The GitHub repository chamudithaNinety9/ResearchProject contains a labelled image folder "data" with 3 categories: fox, leopard, wild boar. Examples follow, each with its label.

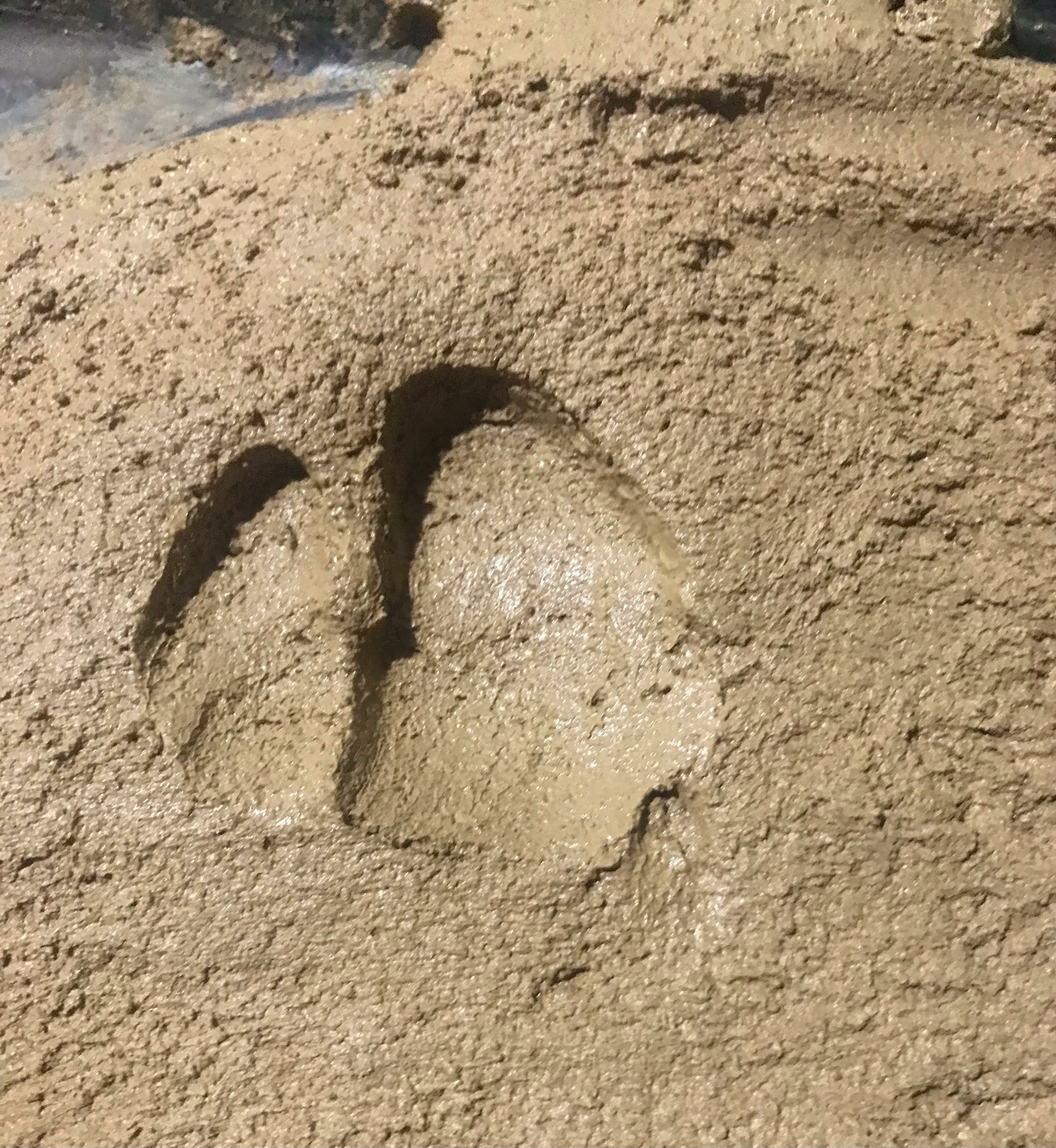
Label: wild boar

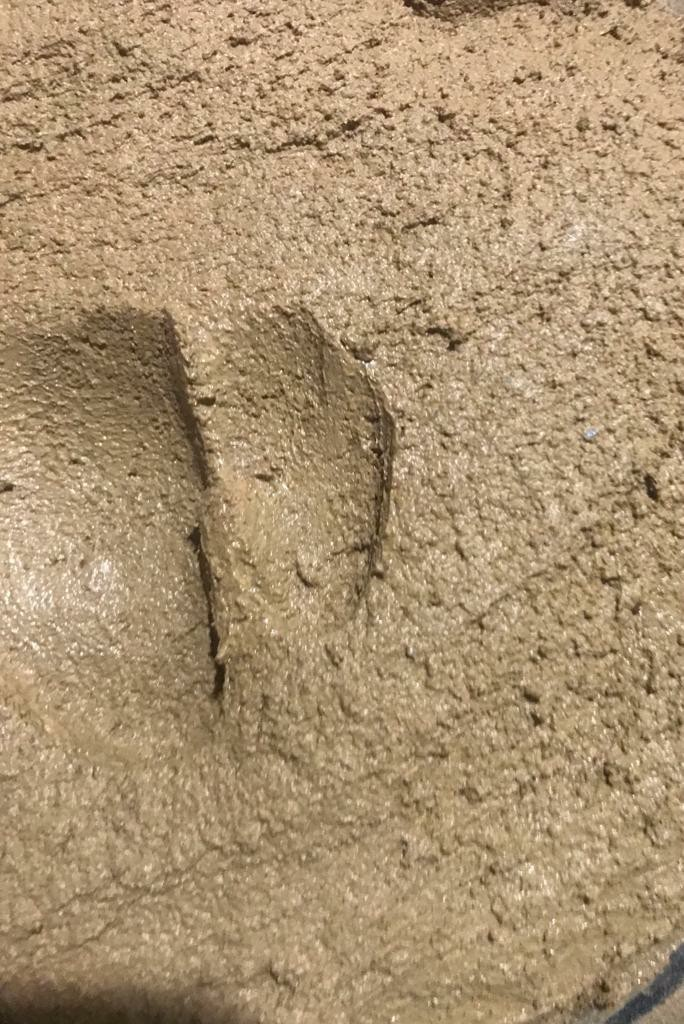
Label: wild boar

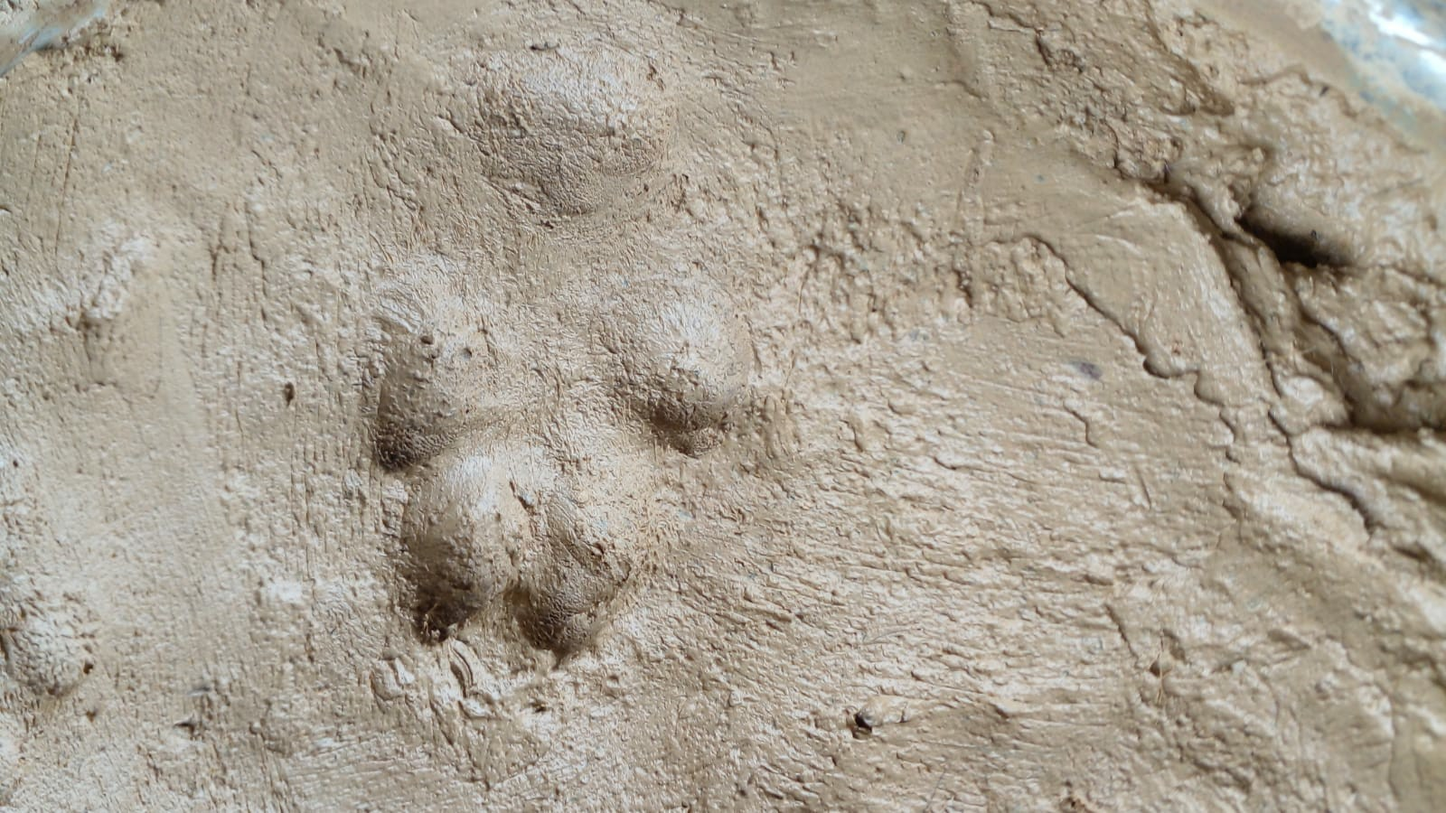
Label: fox

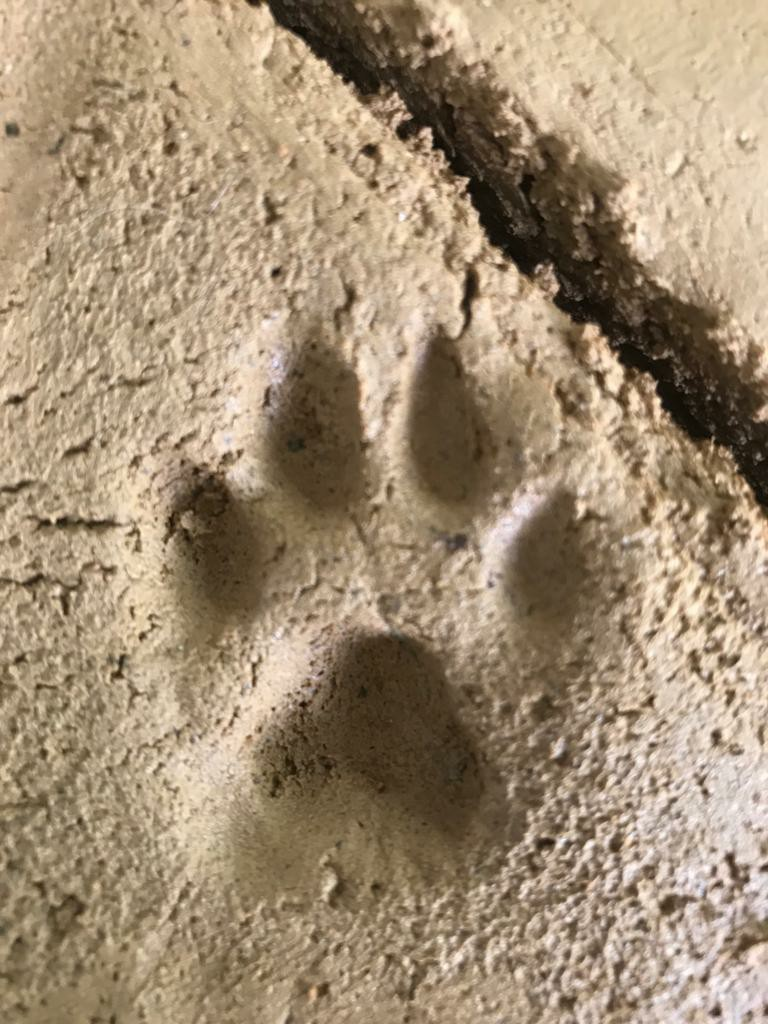
Label: leopard

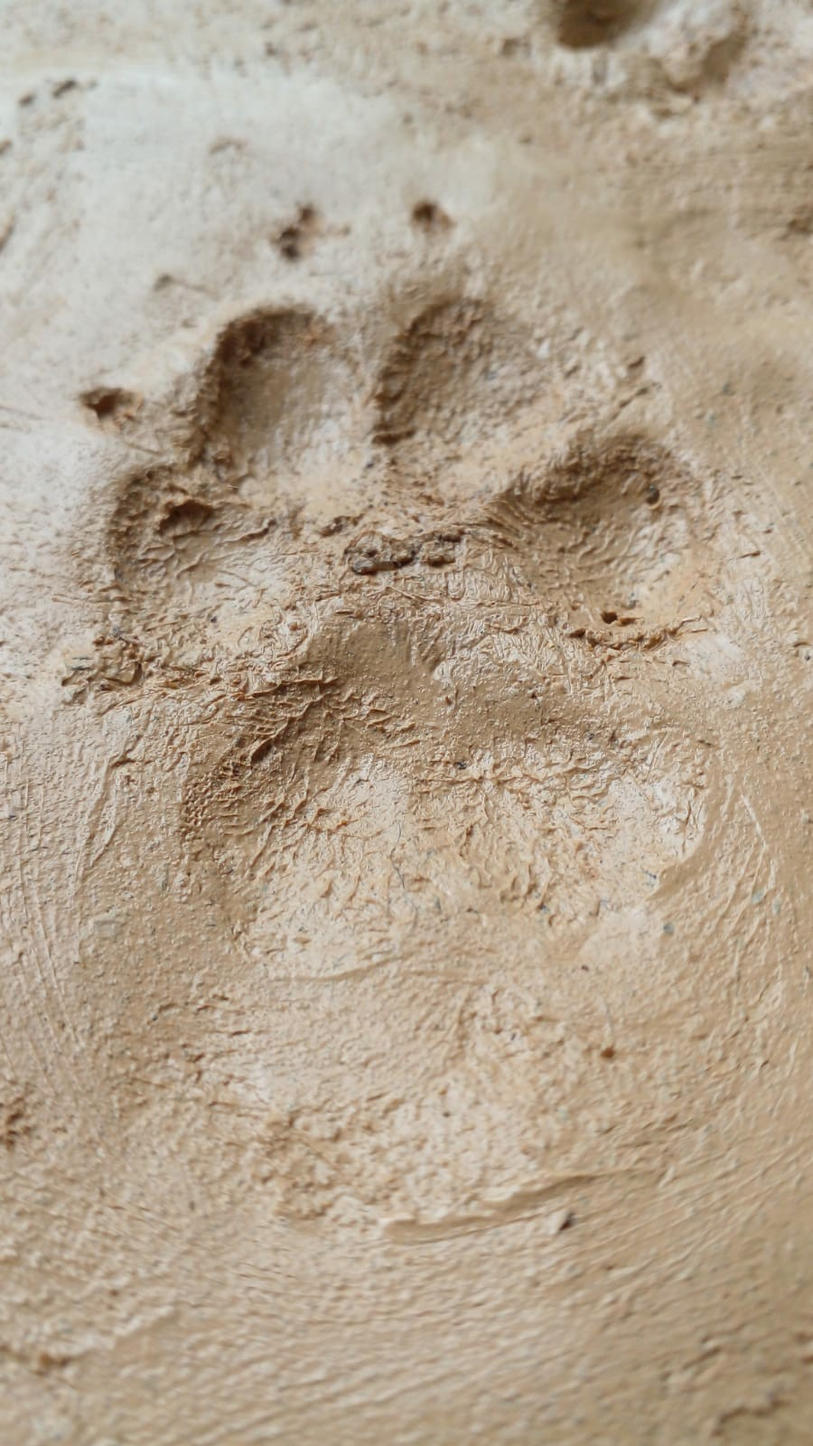
Label: fox

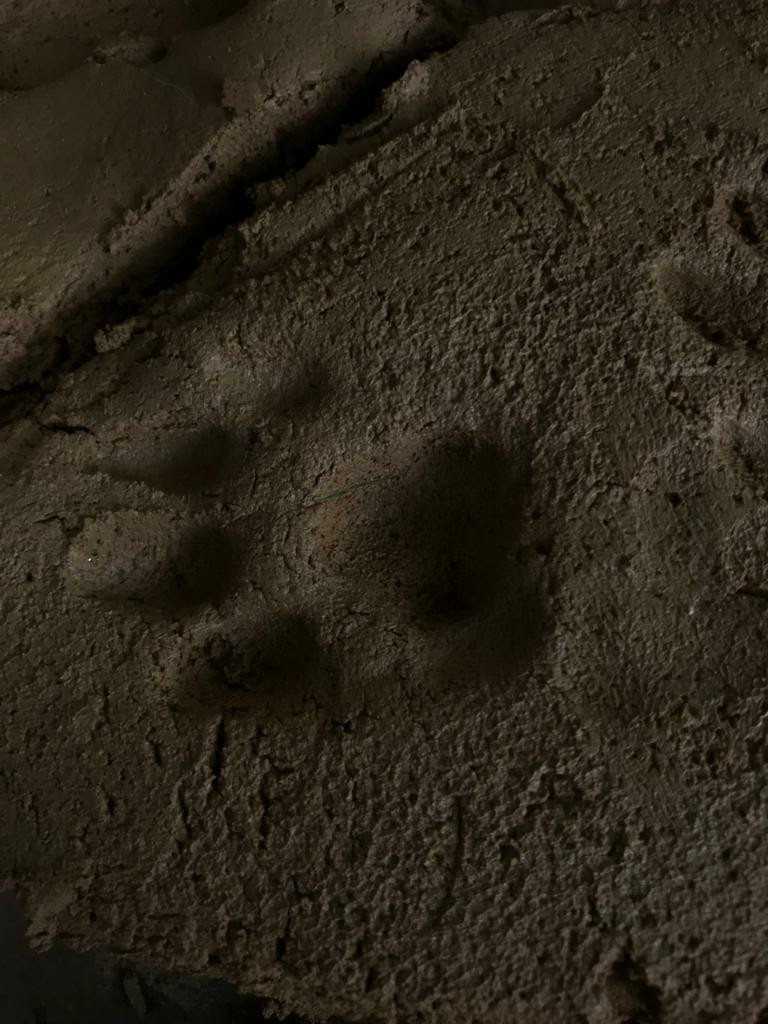
Label: leopard
